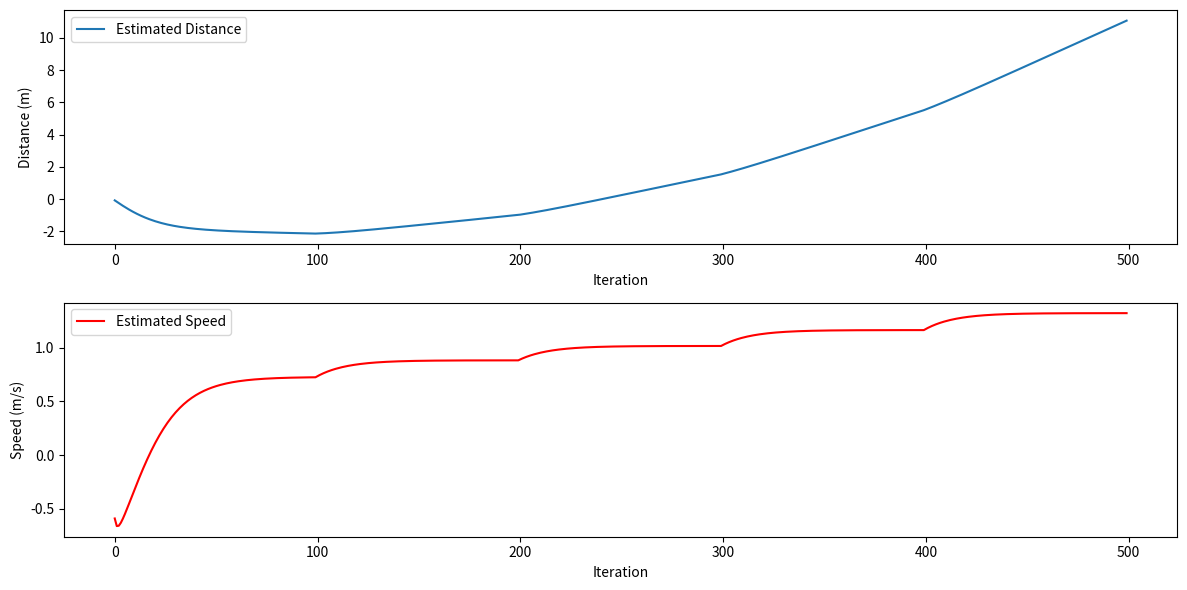

This figure's Python source:
import numpy as np
import matplotlib.pyplot as plt

# Initial conditions
x = np.array([[0.0], [0.0]])
P = np.array([[1.0, 0.0], [0.0, 1.0]])
Q = np.array([[0.001, 0.0], [0.0, 0.003]])
R = np.array([[0.5, 0.0], [0.0, 0.5]])
H = np.array([[1.0, 0.0], [0.0, 1.0]])
I = np.eye(2)

# Process simulation parameters
acc_x = 1.2  # m/s² (after bias correction)
pwm_val = np.array([-40, -35, -30, -25, -20, 0, 20, 25, 30, 35, 40])
speed = np.array([-0.945, -0.79, -0.656, -0.508, -0.35, 0, 0.33, 0.529, 0.7165, 0.8675, 1.028])
dt = 0.1  # time step
iterations = 500

# Variables to store results
distance_estimates = []
speed_estimates = []

# Simulation loop
for i in range(iterations):
    # Simulate changing PWM every 100 iterations
    if i % 100 == 0:
        pwm = pwm_val[(i // 100) % len(pwm_val)]
    
    # State transition matrix
    F = np.array([[1, dt], [0, 1]])
    
    # Control input matrix
    B = np.array([[0.5 * dt**2], [dt]])
    
    # Control input (acceleration)
    u = np.array([[acc_x]])
    
    # Prediction step
    x_pred = F @ x + B @ u
    P_pred = F @ P @ F.T + Q
    
    # Simulated measurement (position and velocity)
    measured_speed = np.interp(pwm, pwm_val, speed)
    z = np.array([[x[0, 0] + measured_speed * dt], [measured_speed]])
    
    # Measurement update (correction) step
    y = z - (H @ x_pred)
    S = H @ P_pred @ H.T + R
    K = P_pred @ H.T @ np.linalg.inv(S)
    
    # Update state estimate
    x = x_pred + K @ y
    
    # Update state covariance matrix
    P = (I - K @ H) @ P_pred
    
    # Store results
    distance_estimates.append(x[0, 0])
    speed_estimates.append(x[1, 0])

# Plotting the results
plt.figure(figsize=(12, 6))

# Distance plot
plt.subplot(2, 1, 1)
plt.plot(distance_estimates, label='Estimated Distance')
plt.xlabel('Iteration')
plt.ylabel('Distance (m)')
plt.legend()

# Speed plot
plt.subplot(2, 1, 2)
plt.plot(speed_estimates, label='Estimated Speed', color='r')
plt.xlabel('Iteration')
plt.ylabel('Speed (m/s)')
plt.legend()

plt.tight_layout()
plt.show()
